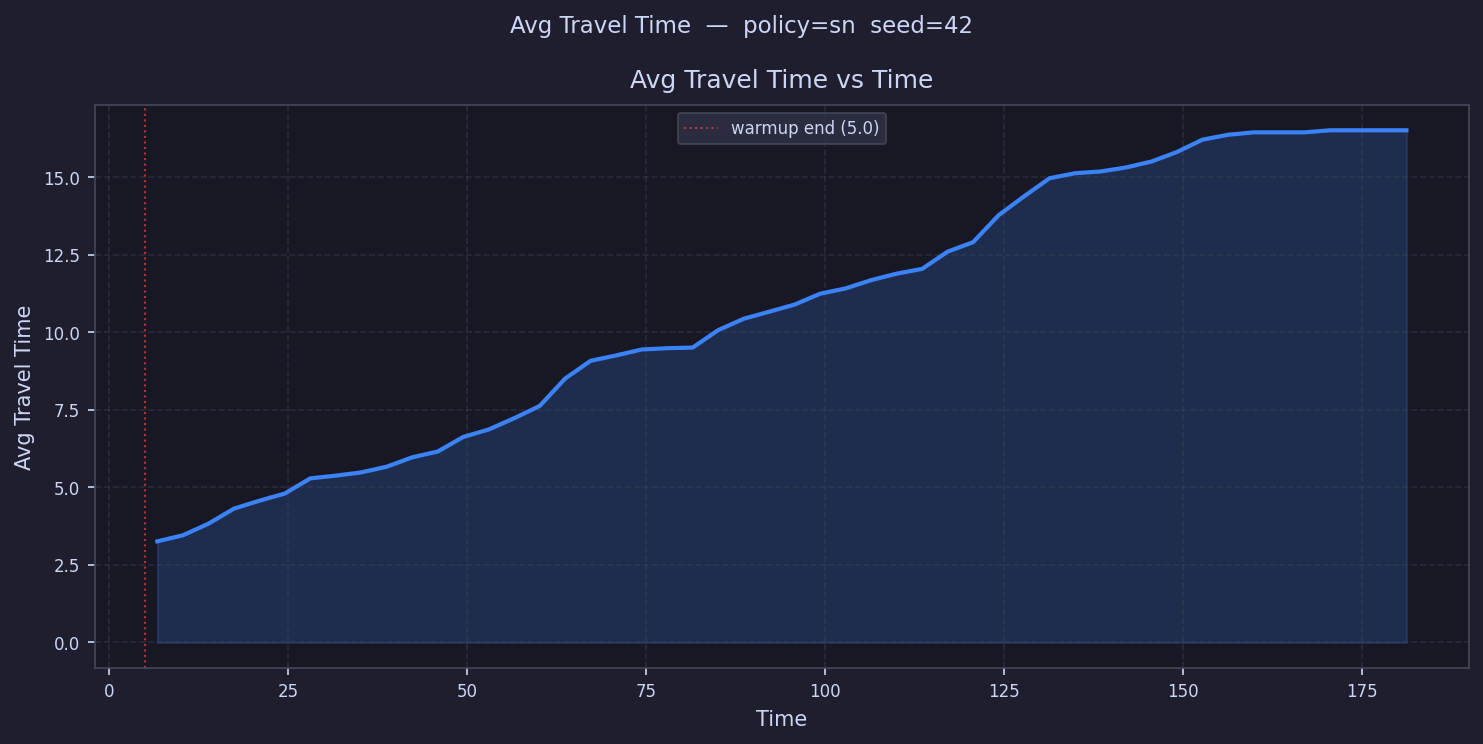

Data behind this chart, as committed beside it:
time, avg_travel_time
6.78, 3.259
10.34, 3.454
13.9, 3.827
17.46, 4.312
21.02, 4.568
24.58, 4.8
28.14, 5.289
31.7, 5.376
35.26, 5.482
38.82, 5.665
42.38, 5.967
45.95, 6.154
49.51, 6.624
53.07, 6.864
56.63, 7.228
60.19, 7.623
63.75, 8.507
67.31, 9.078
70.87, 9.25
74.43, 9.442
77.99, 9.483
81.55, 9.504
85.11, 10.07
88.67, 10.43
92.23, 10.66
95.79, 10.89
99.35, 11.24
102.9, 11.41
106.5, 11.68
110, 11.88
113.6, 12.04
117.2, 12.59
120.7, 12.9
124.3, 13.77
127.8, 14.38
131.4, 14.96
135, 15.12
138.5, 15.18
142.1, 15.31
145.6, 15.5
149.2, 15.81
152.8, 16.2
156.3, 16.36
159.9, 16.44
163.4, 16.44
167, 16.44
170.6, 16.51
174.1, 16.51
177.7, 16.51
181.2, 16.51
